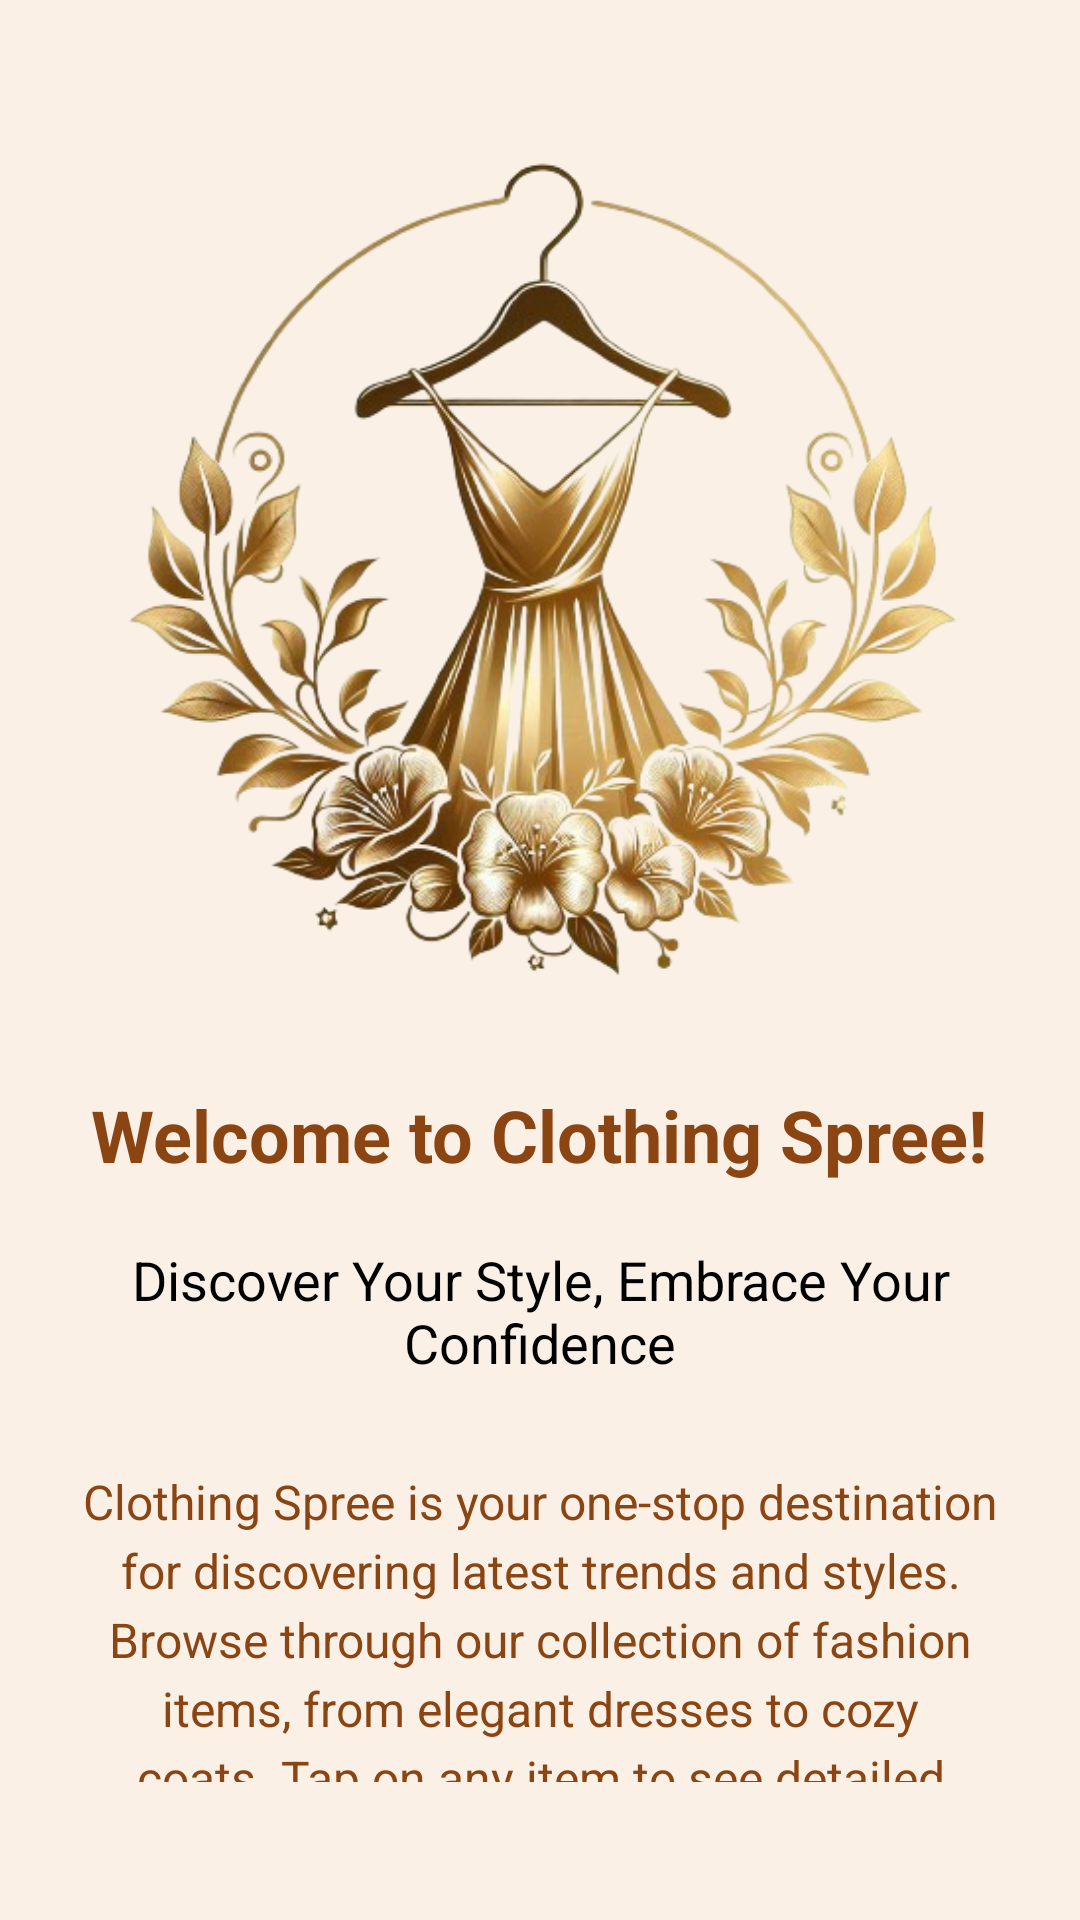

The Android layout XML behind this screen, and the referenced resources:
<!-- AndroidManifest.xml: application theme Theme.ClothingSpree -->
<!-- res/layout/activity_main.xml -->
<?xml version="1.0" encoding="utf-8"?>
<LinearLayout xmlns:android="http://schemas.android.com/apk/res/android"
    xmlns:app="http://schemas.android.com/apk/res-auto"
    xmlns:tools="http://schemas.android.com/tools"
    android:id="@+id/main"
    android:layout_width="match_parent"
    android:layout_height="match_parent"
    android:orientation="vertical"
    android:padding="16dp"
    android:background="#FAF0E6"
    tools:context="edu.stamler.clothingspree.MainActivity">

    <ImageView
        android:id="@+id/imageView2"
        android:layout_width="match_parent"
        android:layout_height="346dp"
        android:layout_gravity="center_horizontal"
        app:srcCompat="@drawable/shoplogof"
        android:contentDescription="Clothing Logo"/>

    <TextView
        android:layout_width="wrap_content"
        android:layout_height="wrap_content"
        android:text="Welcome to Clothing Spree!"
        android:textStyle="bold"
        android:textSize="24sp"
        android:textColor="#8B4513"
        android:layout_gravity="center_horizontal"
        android:layout_marginBottom="20dp" />

    <TextView
        android:layout_width="wrap_content"
        android:layout_height="wrap_content"
        android:text="Discover Your Style, Embrace Your Confidence"
        android:textSize="18sp"
        android:textColor="#000000"
        android:gravity="center"
        android:layout_gravity="center_horizontal"
        android:layout_marginBottom="20dp" />

    <TextView
        android:layout_width="match_parent"
        android:layout_height="wrap_content"
        android:text="Clothing Spree is your one-stop destination for discovering latest trends and styles. Browse through our collection of fashion items, from elegant dresses to cozy coats. Tap on any item to see detailed descriptions and find out more on each unique piece. Start your fashion journey with us today!"
        android:textSize="16sp"
        android:textColor="#8B4513"
        android:gravity="center"
        android:lineSpacingExtra="4dp"
        android:padding="10dp"
        android:layout_marginBottom="20dp" />

    <Button
        android:id="@+id/start_button"
        android:layout_width="match_parent"
        android:layout_height="wrap_content"
        android:layout_gravity="center_horizontal"
        android:backgroundTint="#8B4513"
        android:text="Start" />
</LinearLayout>
<!-- resources referenced by this layout -->
<resources>
  <!-- drawable shoplogof: png bitmap (drawable, 221596 bytes) -->
  <style name="Theme.ClothingSpree" parent="Base.Theme.ClothingSpree" />
  <style name="Base.Theme.ClothingSpree" parent="Theme.Material3.DayNight.NoActionBar">
          
          
      </style>
</resources>
